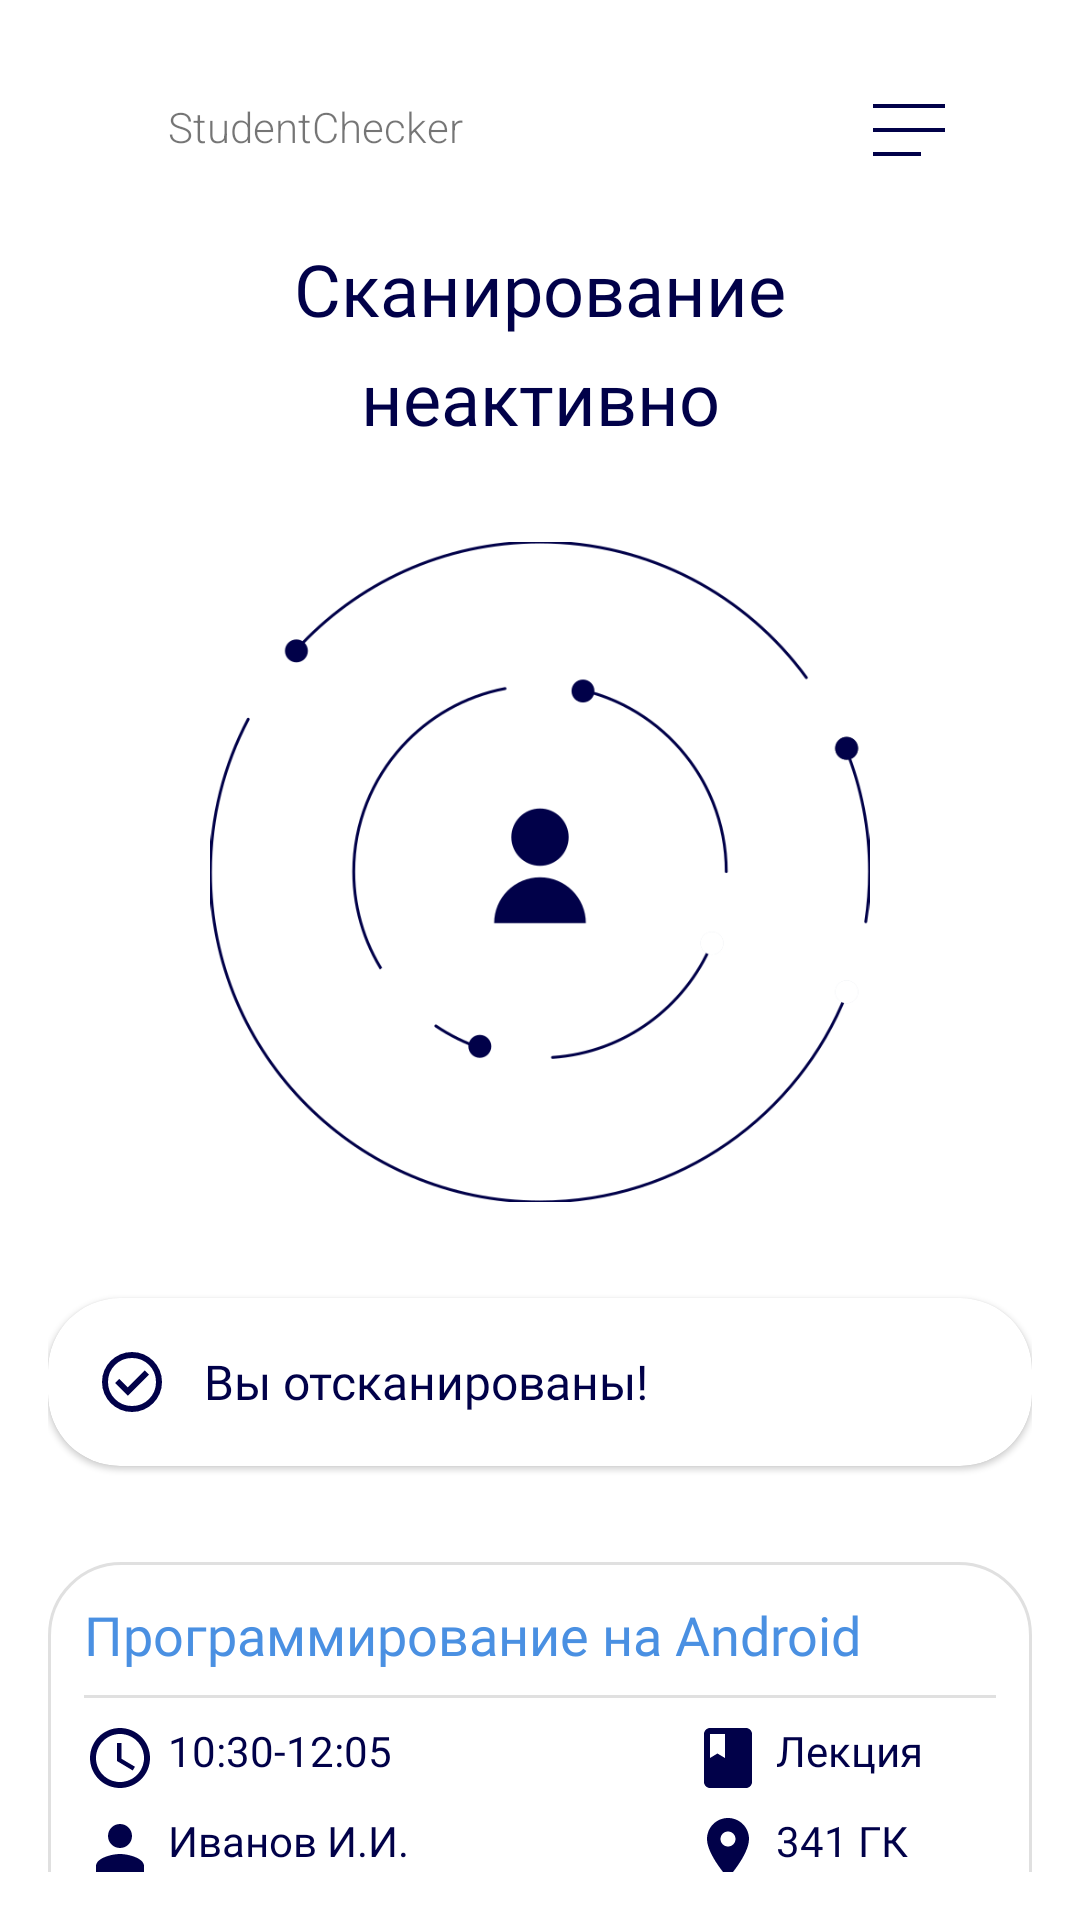

Here is an Android app screen rendered from its layout file. Give the layout XML and the strings, colors and styles it references.
<!-- AndroidManifest.xml: application theme Theme.StudentChecker -->
<!-- res/layout/fragment_scanning_student.xml -->
<?xml version="1.0" encoding="utf-8"?>
<androidx.constraintlayout.widget.ConstraintLayout xmlns:android="http://schemas.android.com/apk/res/android"
    xmlns:app="http://schemas.android.com/apk/res-auto"
    xmlns:tools="http://schemas.android.com/tools"
    android:id="@+id/container"
    android:layout_width="match_parent"
    android:layout_height="match_parent"
    android:paddingLeft="@dimen/fragment_horizontal_margin"
    android:paddingTop="@dimen/fragment_vertical_margin"
    android:paddingRight="@dimen/fragment_horizontal_margin"
    android:paddingBottom="@dimen/fragment_vertical_margin"
    tools:context=".ScanningStudentFragment">

    <include
        layout="@layout/toolbar_top"
        android:id="@+id/includeToolbar"
        app:layout_constraintEnd_toEndOf="parent"
        app:layout_constraintStart_toStartOf="parent"
        app:layout_constraintTop_toTopOf="parent" />

    <TextView
        android:id="@+id/tvScanStatus"
        android:layout_width="wrap_content"
        android:layout_height="wrap_content"
        android:layout_marginTop="@dimen/margin_top_description"
        android:fontFamily="@font/inter"
        android:text="@string/student_scan_status_inactive"
        android:textAlignment="center"
        android:textColor="@color/darkBlue"
        android:textSize="@dimen/text_xlarge"
        android:lineSpacingExtra="@dimen/student_status_line_spacing"
        app:layout_constraintEnd_toEndOf="parent"
        app:layout_constraintStart_toStartOf="parent"
        app:layout_constraintTop_toBottomOf="@+id/includeToolbar" />

    <ImageView
        android:id="@+id/ivScan"
        android:layout_width="@dimen/image_medium"
        android:layout_height="@dimen/image_medium"
        android:layout_marginTop="@dimen/student_image_margin_top"
        android:src="@drawable/scan"
        android:contentDescription="@string/student_scan_status_inactive"
        app:layout_constraintEnd_toEndOf="parent"
        app:layout_constraintStart_toStartOf="parent"
        app:layout_constraintTop_toBottomOf="@+id/tvScanStatus" />

    
    <com.google.android.material.card.MaterialCardView
        android:id="@+id/cardScanned"
        android:visibility="visible"
        android:layout_width="0dp"
        android:layout_height="wrap_content"
        android:layout_marginTop="@dimen/margin_2xlarge"
        app:cardCornerRadius="@dimen/radius_medium"
        app:cardBackgroundColor="@color/card_background"
        app:layout_constraintEnd_toEndOf="parent"
        app:layout_constraintStart_toStartOf="parent"
        app:layout_constraintTop_toBottomOf="@+id/ivScan">

        <TextView
            android:id="@+id/tvScannedMessage"
            android:layout_width="match_parent"
            android:layout_height="wrap_content"
            android:drawablePadding="@dimen/settings_profile_value_padding_horizontal"
            android:fontFamily="@font/inter_semibold"
            android:gravity="center_vertical"
            android:padding="@dimen/card_padding"
            android:text="@string/student_scanned_message"
            android:textColor="@color/darkBlue"
            android:textSize="@dimen/text_normal"
            app:drawableStartCompat="@drawable/outline_check_circle_24"
            app:drawableTint="@color/darkBlue" />

    </com.google.android.material.card.MaterialCardView>

    
    <include
        layout="@layout/card_lesson"
        android:id="@+id/cardLesson"
        android:layout_width="0dp"
        android:layout_height="wrap_content"
        android:layout_marginTop="@dimen/margin_2xlarge"
        app:layout_constraintEnd_toEndOf="parent"
        app:layout_constraintStart_toStartOf="parent"
        app:layout_constraintTop_toBottomOf="@+id/cardScanned" />


</androidx.constraintlayout.widget.ConstraintLayout>
<!-- res/layout/toolbar_top.xml (included above) -->
<?xml version="1.0" encoding="utf-8"?>
<androidx.constraintlayout.widget.ConstraintLayout xmlns:android="http://schemas.android.com/apk/res/android"
    xmlns:app="http://schemas.android.com/apk/res-auto"
    android:id="@+id/appBar"
    android:layout_width="match_parent"
    android:layout_height="wrap_content"
    android:layout_marginTop="@dimen/toolbar_margin_top">

    <TextView
        android:id="@+id/tvAppName"
        android:layout_width="wrap_content"
        android:layout_height="wrap_content"
        android:layout_marginStart="@dimen/toolbar_app_name_margin_start"
        android:fontFamily="sans-serif-light"
        android:text="@string/appName"
        android:gravity="center"
        app:layout_constraintBottom_toBottomOf="parent"
        app:layout_constraintStart_toStartOf="parent"
        app:layout_constraintTop_toTopOf="parent" />

    <ImageButton
        android:id="@+id/btnMenu"
        android:layout_width="wrap_content"
        android:layout_height="wrap_content"
        android:layout_marginEnd="@dimen/toolbar_menu_button_margin_end"
        android:backgroundTint="@color/transparent"
        android:src="@drawable/baseline_notes_24"
        android:contentDescription="@string/toolbar_menu_desc"
        app:layout_constraintBottom_toBottomOf="parent"
        app:layout_constraintEnd_toEndOf="parent"
        app:layout_constraintTop_toTopOf="parent" />

</androidx.constraintlayout.widget.ConstraintLayout>
<!-- res/layout/card_lesson.xml (included above) -->
<?xml version="1.0" encoding="utf-8"?>
<LinearLayout xmlns:android="http://schemas.android.com/apk/res/android"
    xmlns:app="http://schemas.android.com/apk/res-auto"
    android:id="@+id/cardLessonContent"
    android:layout_width="match_parent"
    android:layout_height="wrap_content"
    android:orientation="vertical"
    android:padding="12dp"
    android:background="@drawable/bg_stat_card">

    
    <TextView
        android:id="@+id/tvLessonName"
        android:layout_width="match_parent"
        android:layout_height="wrap_content"
        android:fontFamily="@font/inter_extrabold"
        android:text="Программирование на Android"
        android:textColor="@color/text_secondary"
        android:textSize="@dimen/text_large"
        android:layout_marginBottom="8dp" />

    
    <View
        android:layout_width="match_parent"
        android:layout_height="1dp"
        android:background="@color/divider"
        android:layout_marginBottom="8dp" />

    
    <LinearLayout
        android:layout_width="match_parent"
        android:layout_height="wrap_content"
        android:orientation="horizontal"
        android:layout_marginBottom="6dp">

        <TextView
            android:id="@+id/tvLessonTime"
            android:layout_width="0dp"
            android:layout_height="wrap_content"
            android:layout_weight="1"
            android:drawablePadding="4dp"
            android:fontFamily="@font/inter"
            android:text="10:30-12:05"
            android:textColor="@color/darkBlue"
            android:textSize="@dimen/text_medium"
            app:drawableStartCompat="@drawable/baseline_schedule_24"
            app:drawableTint="@color/darkBlue" />

        <TextView
            android:id="@+id/tvLessonType"
            android:layout_width="0dp"
            android:layout_height="wrap_content"
            android:layout_weight="0.5"
            android:drawablePadding="4dp"
            android:fontFamily="@font/inter"
            android:text="Лекция"
            android:textColor="@color/darkBlue"
            android:textSize="@dimen/text_medium"
            app:drawableStartCompat="@drawable/baseline_class_24"
            app:drawableTint="@color/darkBlue" />

    </LinearLayout>

    
    <LinearLayout
        android:layout_width="match_parent"
        android:layout_height="wrap_content"
        android:orientation="horizontal"
        android:layout_marginBottom="8dp">

        <TextView
            android:id="@+id/tvLessonTeacher"
            android:layout_width="0dp"
            android:layout_height="wrap_content"
            android:layout_weight="1"
            android:drawablePadding="4dp"
            android:fontFamily="@font/inter"
            android:text="Иванов И.И."
            android:textColor="@color/darkBlue"
            android:textSize="@dimen/text_medium"
            android:maxLines="1"
            android:ellipsize="end"
            app:drawableStartCompat="@drawable/baseline_person_24"
            app:drawableTint="@color/darkBlue" />

        <TextView
            android:id="@+id/tvLessonPlace"
            android:layout_width="0dp"
            android:layout_height="wrap_content"
            android:layout_weight="0.5"
            android:drawablePadding="4dp"
            android:fontFamily="@font/inter_semibold"
            android:text="341 ГК"
            android:textColor="@color/darkBlue"
            android:textSize="@dimen/text_medium"
            app:drawableStartCompat="@drawable/baseline_location_on_24"
            app:drawableTint="@color/darkBlue" />

    </LinearLayout>

    
    <LinearLayout
        android:layout_width="match_parent"
        android:layout_height="wrap_content"
        android:orientation="horizontal"
        android:gravity="center_vertical"
        android:background="@color/divider"
        android:padding="8dp">

        <TextView
            android:id="@+id/tvUntilEndLabel"
            android:layout_width="0dp"
            android:layout_height="wrap_content"
            android:layout_weight="1"
            android:fontFamily="@font/inter_semibold"
            android:text="До окончания:"
            android:textColor="@color/darkBlue"
            android:textSize="@dimen/text_medium" />

        <TextView
            android:id="@+id/tvCountdown"
            android:layout_width="wrap_content"
            android:layout_height="wrap_content"
            android:fontFamily="@font/inter_bold"
            android:text="01:15:32"
            android:textColor="@color/darkBlue"
            android:textSize="@dimen/text_medium" />

    </LinearLayout>

</LinearLayout>
<!-- resources referenced by this layout -->
<resources>
  <color name="card_background">#FFFFFF</color>
  <color name="darkBlue">#010149</color>
  <color name="divider">#E0E0E0</color>
  <color name="text_secondary">#4A90E2</color>
  <color name="transparent">#00000000</color>
  <dimen name="card_padding">16dp</dimen>
  <dimen name="fragment_horizontal_margin">@dimen/margin_large</dimen>
  <dimen name="fragment_vertical_margin">@dimen/margin_large</dimen>
  <dimen name="image_medium">220dp</dimen>
  <dimen name="margin_2xlarge">32dp</dimen>
  <dimen name="margin_top_description">@dimen/margin_default</dimen>
  <dimen name="radius_medium">24dp</dimen>
  <dimen name="settings_profile_value_padding_horizontal">@dimen/margin_default</dimen>
  <dimen name="student_image_margin_top">@dimen/margin_2xlarge</dimen>
  <dimen name="student_status_line_spacing">@dimen/margin_medium</dimen>
  <dimen name="text_large">18sp</dimen>
  <dimen name="text_medium">14sp</dimen>
  <dimen name="text_normal">16sp</dimen>
  <dimen name="text_xlarge">24sp</dimen>
  <dimen name="toolbar_app_name_margin_start">40dp</dimen>
  <dimen name="toolbar_margin_top">24dp</dimen>
  <dimen name="toolbar_menu_button_margin_end">13dp</dimen>
  <!-- drawable baseline_class_24 (drawable) -->
  <vector xmlns:android="http://schemas.android.com/apk/res/android" android:height="@dimen/icon_small" android:tint="@color/darkBlue" android:viewportHeight="24" android:viewportWidth="24" android:width="@dimen/icon_small">
        
      <path android:fillColor="@android:color/white" android:pathData="M18,2H6c-1.1,0 -2,0.9 -2,2v16c0,1.1 0.9,2 2,2h12c1.1,0 2,-0.9 2,-2V4c0,-1.1 -0.9,-2 -2,-2zM6,4h5v8l-2.5,-1.5L6,12V4z"/>
      
  </vector>
  <!-- drawable baseline_location_on_24 (drawable) -->
  <vector xmlns:android="http://schemas.android.com/apk/res/android" android:height="24dp" android:tint="@color/darkBlue" android:viewportHeight="24" android:viewportWidth="24" android:width="24dp">
        
      <path android:fillColor="@android:color/white" android:pathData="M12,2C8.13,2 5,5.13 5,9c0,5.25 7,13 7,13s7,-7.75 7,-13c0,-3.87 -3.13,-7 -7,-7zM12,11.5c-1.38,0 -2.5,-1.12 -2.5,-2.5s1.12,-2.5 2.5,-2.5 2.5,1.12 2.5,2.5 -1.12,2.5 -2.5,2.5z"/>
      
  </vector>
  <!-- drawable baseline_person_24 (drawable) -->
  <vector xmlns:android="http://schemas.android.com/apk/res/android" android:height="@dimen/icon_small" android:tint="@color/darkBlue" android:viewportHeight="24" android:viewportWidth="24" android:width="@dimen/icon_small">
        
      <path android:fillColor="@android:color/white" android:pathData="M12,12c2.21,0 4,-1.79 4,-4s-1.79,-4 -4,-4 -4,1.79 -4,4 1.79,4 4,4zM12,14c-2.67,0 -8,1.34 -8,4v2h16v-2c0,-2.66 -5.33,-4 -8,-4z"/>
      
  </vector>
  <!-- drawable bg_stat_card (drawable) -->
  <?xml version="1.0" encoding="utf-8"?>
  <shape xmlns:android="http://schemas.android.com/apk/res/android">
      <solid android:color="?android:attr/colorBackground" />
      <corners android:radius="@dimen/radius_medium" />
      <stroke android:width="1dp" android:color="@color/divider" />
  </shape>
  <string name="appName">StudentChecker</string>
  <string name="student_scan_status_inactive">Сканирование\nнеактивно</string>
  <string name="student_scanned_message">Вы отсканированы!</string>
  <string name="toolbar_menu_desc">Открыть меню</string>
  <dimen name="margin_large">16dp</dimen>
  <dimen name="margin_default">12dp</dimen>
  <dimen name="margin_medium">8dp</dimen>
  <dimen name="icon_small">24dp</dimen>
  <color name="white">#FFFFFFFF</color>
  <color name="background">#FFFFFF</color>
  <color name="surface">#F5F5F5</color>
  <color name="text_primary">#010149</color>
</resources>
